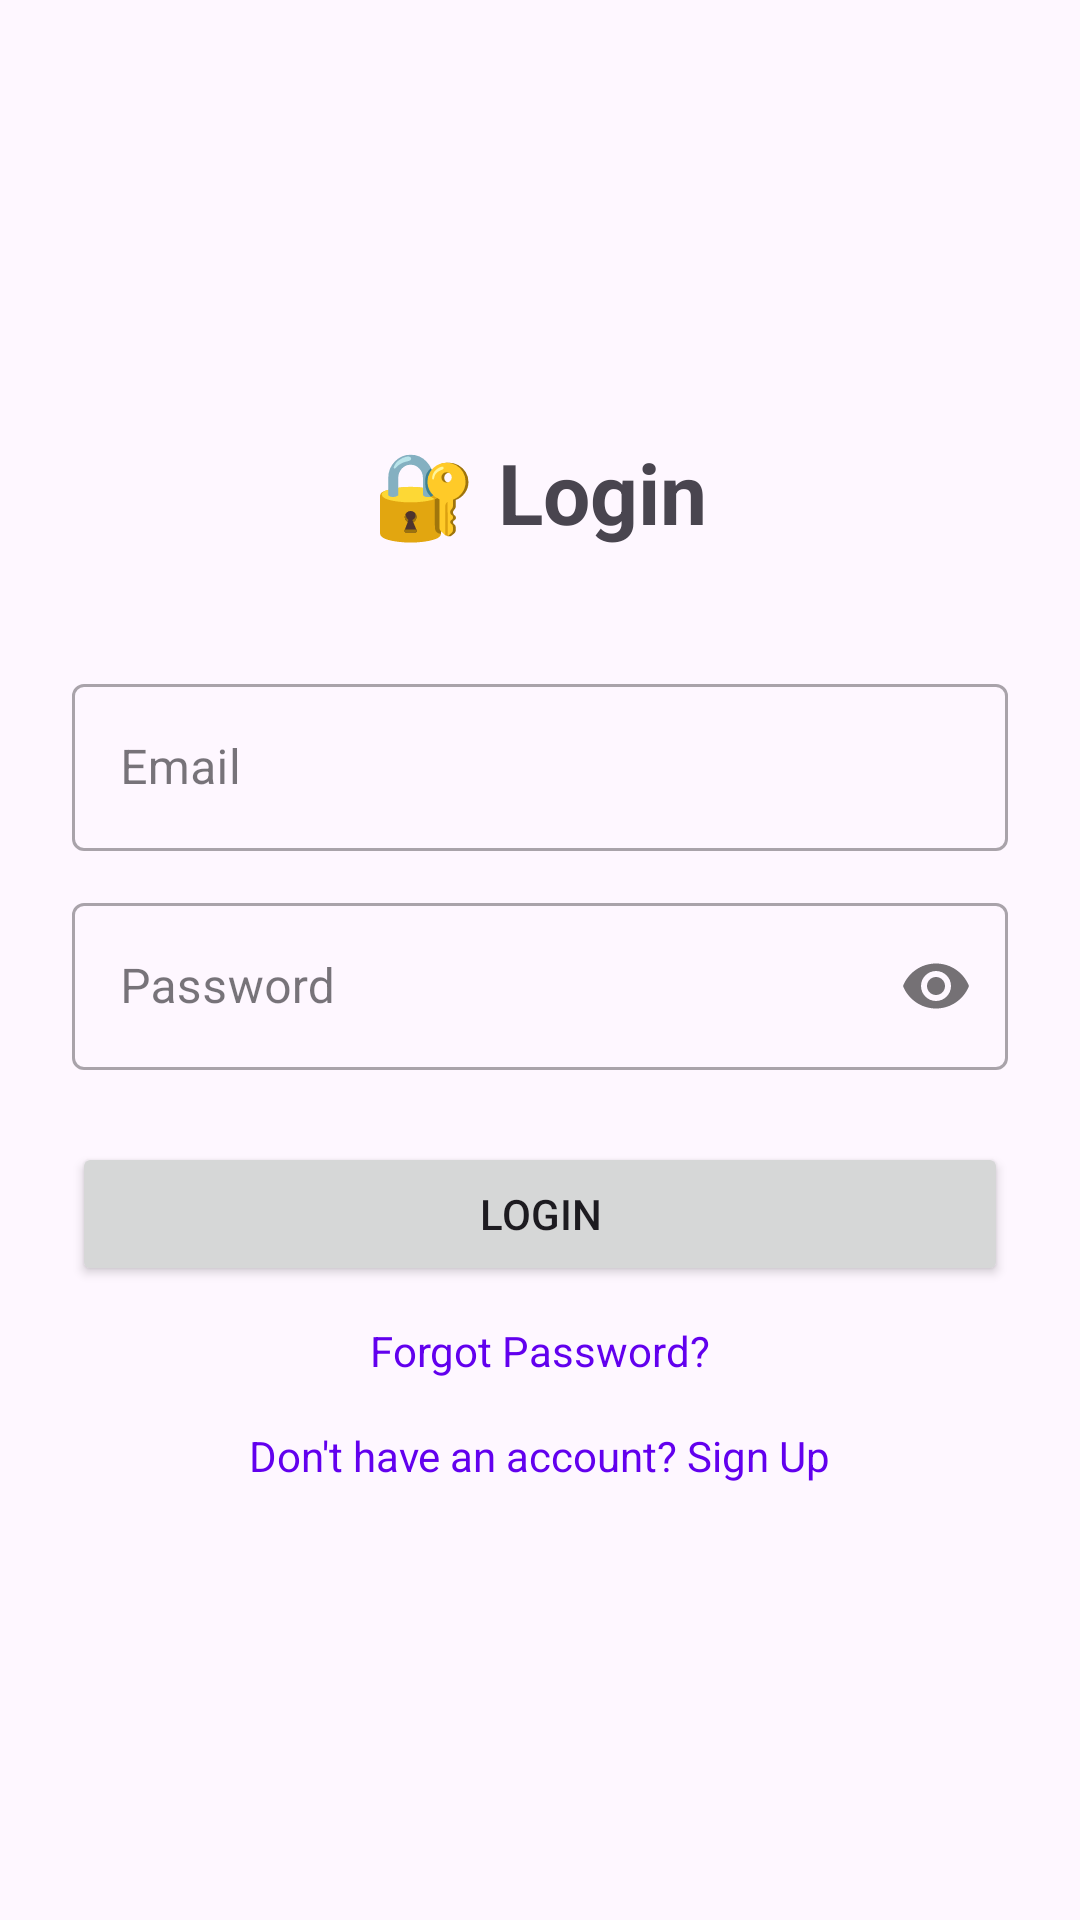

This screen was rendered from an Android layout file. Write that file and the resources it references.
<!-- AndroidManifest.xml: application theme Theme.Jobrecomendation -->
<!-- res/layout/activity_login.xml -->
<?xml version="1.0" encoding="utf-8"?>

<LinearLayout xmlns:android="http://schemas.android.com/apk/res/android"
    xmlns:app="http://schemas.android.com/apk/res-auto"
    android:layout_width="match_parent"
    android:layout_height="match_parent"
    android:orientation="vertical"
    android:padding="24dp"
    android:gravity="center">

    <TextView
        android:layout_width="wrap_content"
        android:layout_height="wrap_content"
        android:text="🔐 Login"
        android:textSize="28sp"
        android:textStyle="bold"
        android:layout_marginBottom="40dp"/>

    <com.google.android.material.textfield.TextInputLayout
        android:layout_width="match_parent"
        android:layout_height="wrap_content"
        style="@style/Widget.MaterialComponents.TextInputLayout.OutlinedBox"
        android:hint="Email"
        android:layout_marginBottom="12dp">

        <com.google.android.material.textfield.TextInputEditText
            android:id="@+id/emailInput"
            android:layout_width="match_parent"
            android:layout_height="wrap_content"
            android:inputType="textEmailAddress"/>
    </com.google.android.material.textfield.TextInputLayout>

    <com.google.android.material.textfield.TextInputLayout
        android:layout_width="match_parent"
        android:layout_height="wrap_content"
        style="@style/Widget.MaterialComponents.TextInputLayout.OutlinedBox"
        android:hint="Password"
        app:passwordToggleEnabled="true"
        android:layout_marginBottom="24dp">

        <com.google.android.material.textfield.TextInputEditText
            android:id="@+id/passwordInput"
            android:layout_width="match_parent"
            android:layout_height="wrap_content"
            android:inputType="textPassword"/>
    </com.google.android.material.textfield.TextInputLayout>

    <Button
        android:id="@+id/loginButton"
        android:layout_width="match_parent"
        android:layout_height="wrap_content"
        android:text="Login"
        android:layout_marginBottom="12dp"/>

    <TextView
        android:id="@+id/forgotPasswordText"
        android:layout_width="wrap_content"
        android:layout_height="wrap_content"
        android:text="Forgot Password?"
        android:textColor="#6200EE"
        android:textSize="14sp"
        android:layout_marginBottom="16dp"
        android:clickable="true"
        android:focusable="true"/>

    <TextView
        android:id="@+id/signupLinkText"
        android:layout_width="wrap_content"
        android:layout_height="wrap_content"
        android:text="Don't have an account? Sign Up"
        android:textColor="#6200EE"
        android:textSize="14sp"
        android:clickable="true"/>

</LinearLayout>
<!-- resources referenced by this layout -->
<resources>
  <style name="Theme.Jobrecomendation" parent="Base.Theme.Jobrecomendation" />
  <style name="Base.Theme.Jobrecomendation" parent="Theme.Material3.DayNight.NoActionBar">
          
          
      </style>
</resources>
